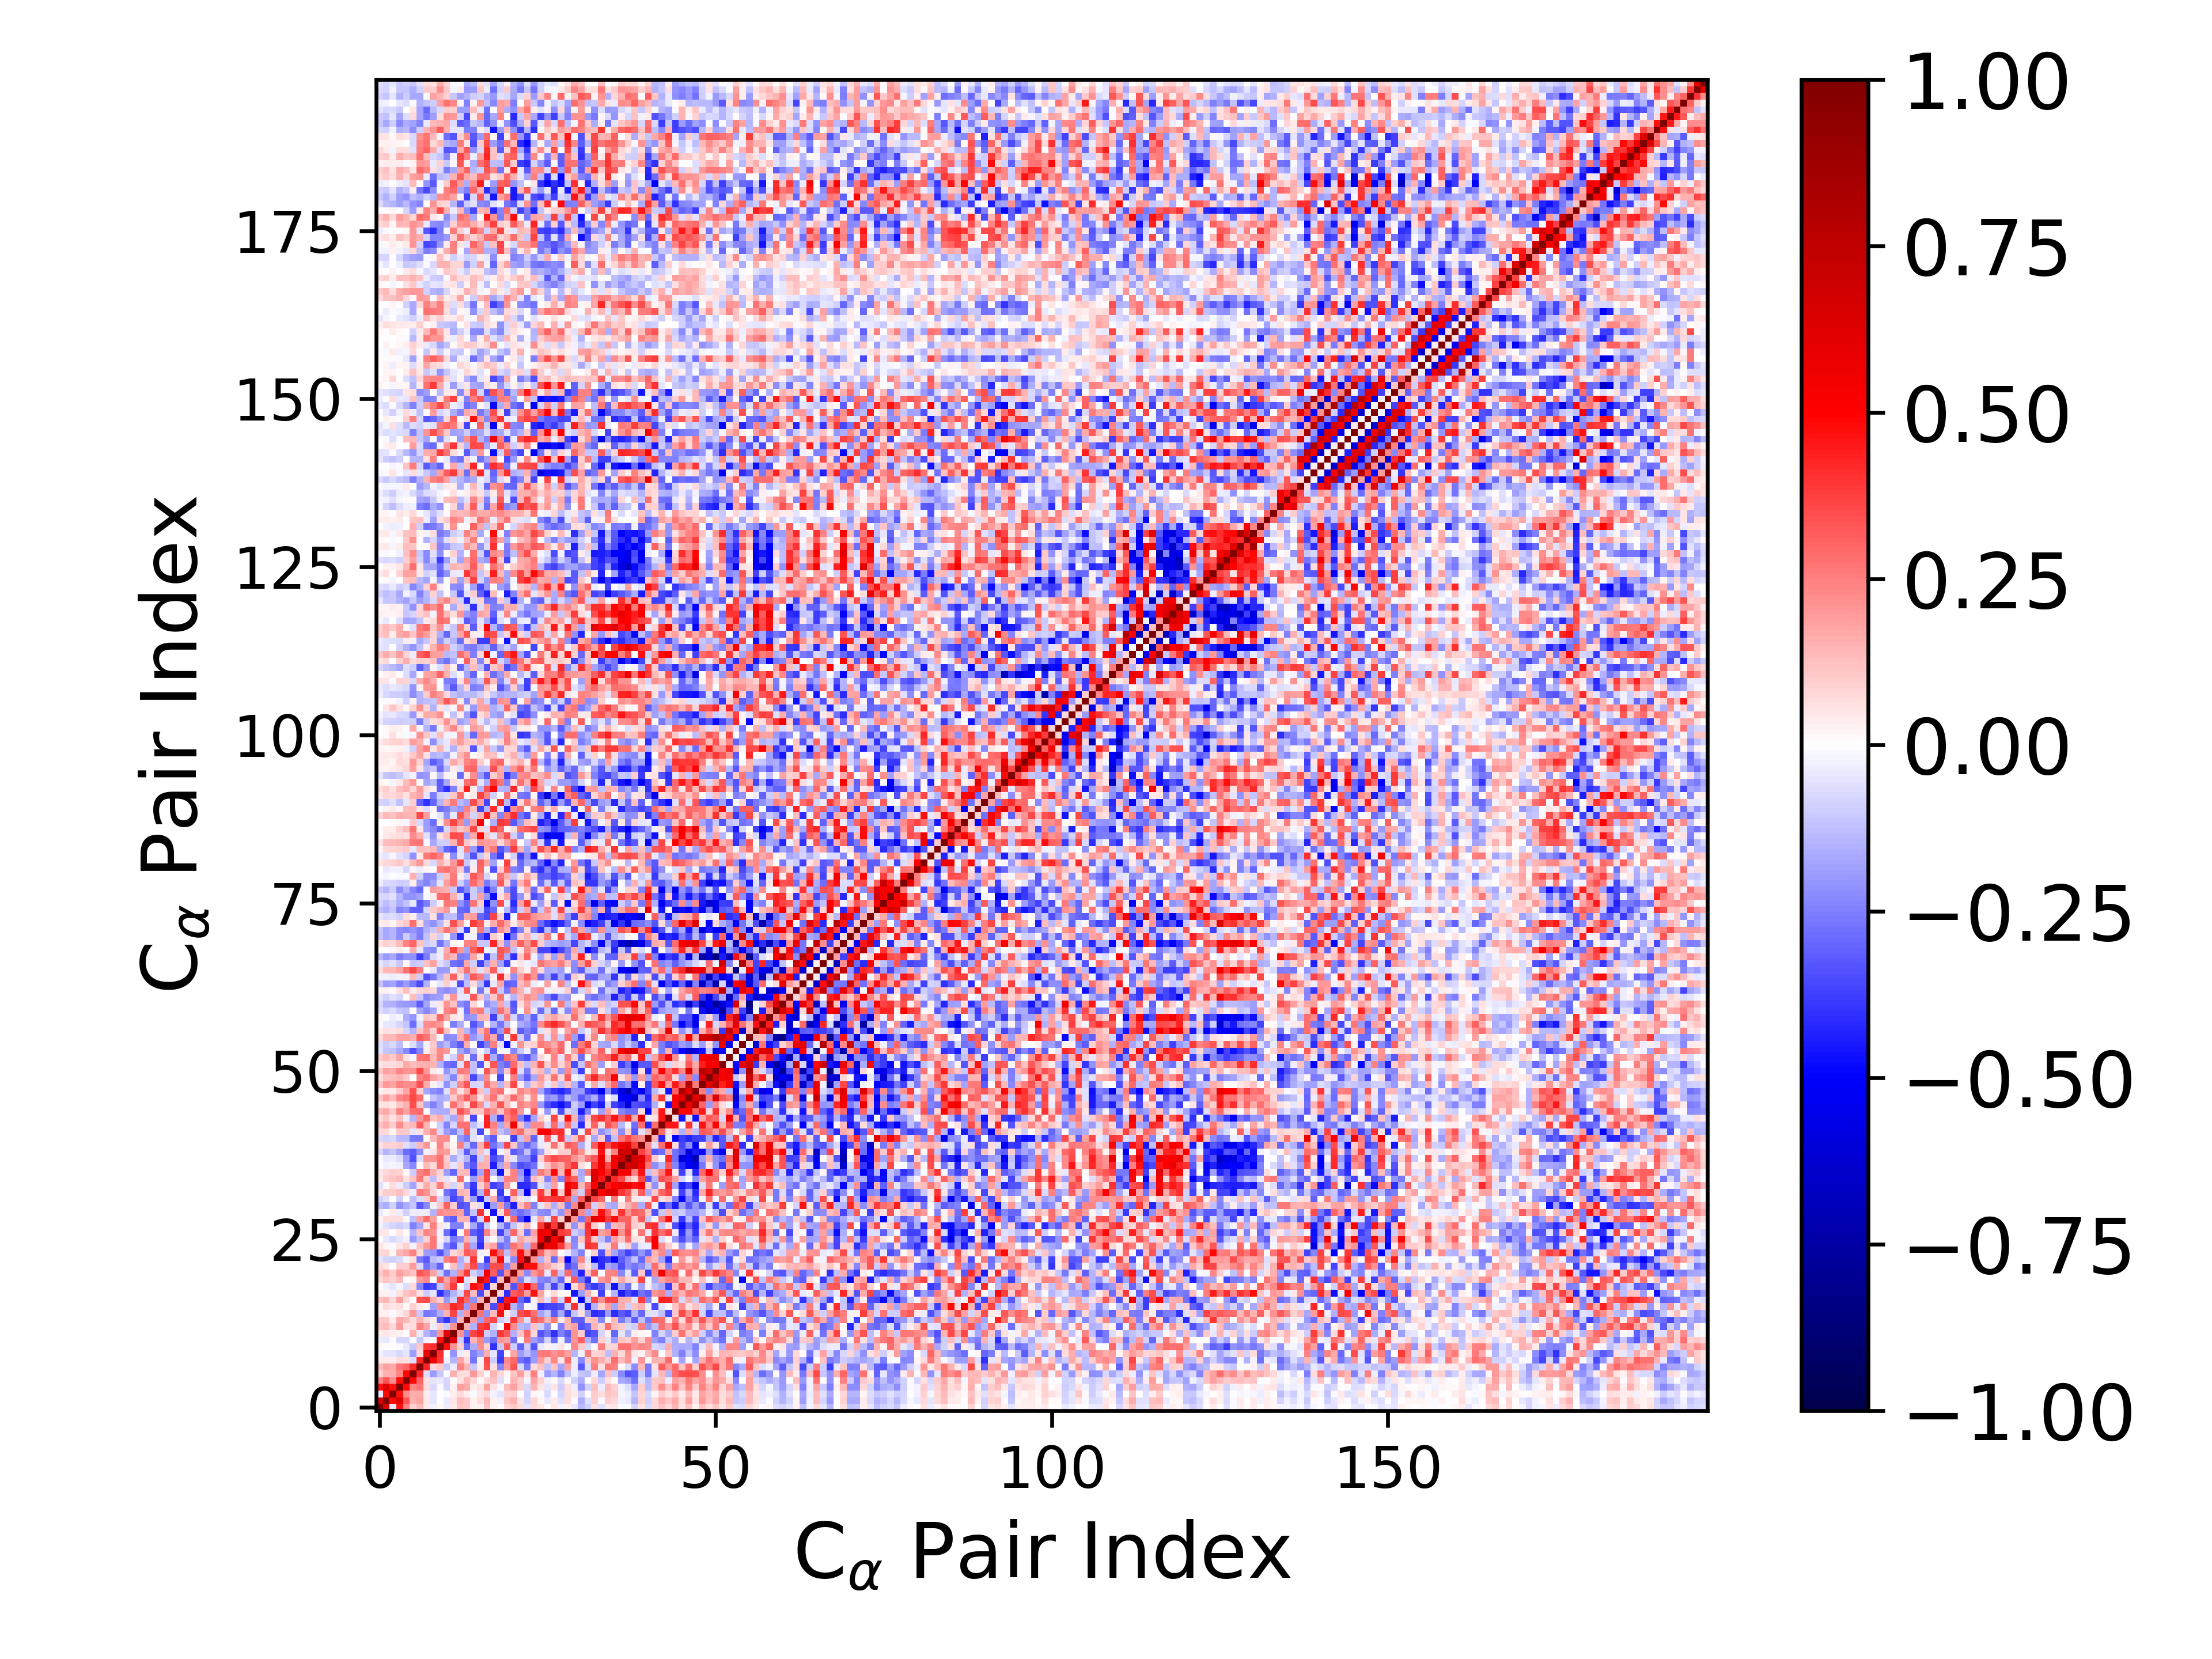

Data behind this chart, as committed beside it:
1.000000000000000000e+00, 6.426332283522817601e-01, -4.203237454218650138e-02, 4.623363635058290733e-01, 2.436734290821766236e-01, 9.057006494109708095e-02, 1.379878585457078588e-01, 4.087665632169865115e-02, -2.414514343755203366e-02, 2.133036542805856473e-02, -3.524954310596478679e-02, 4.115557389059936594e-02, 1.123970315084431432e-01, 1.078393544050319508e-01, 2.877263328711040374e-02, 3.123741675054090769e-02, 1.205638029979130554e-01, 2.899443532974011264e-02, 4.791551678404188525e-03, 8.081431042432768441e-02, 1.067467943777679618e-01, 7.173968226408274085e-02, -4.796661246699089609e-02, 7.685233693332933769e-02
6.426332283522817601e-01, 1.000000000000000000e+00, 4.817839971086153583e-01, 6.312539560545230577e-01, 3.304535499323297820e-01, 1.523669390803386037e-01, 1.867462331127212882e-01, 4.083287196626068927e-02, -4.976975597494254222e-02, -5.115237151099787972e-03, -4.475926193871827830e-02, 5.107722802029895232e-02, 1.262716805770293660e-01, 1.039024556978589281e-01, 2.850186666267570668e-02, 6.531955714040649230e-02, 1.372234254746451942e-01, 2.830308950242578156e-02, -2.714389005087484291e-02, 1.121110711355068068e-01, 1.499150212699228990e-01, 4.923949965280103452e-02, -7.873859754677930978e-02, 8.561770701812707052e-02
-4.203237454218650138e-02, 4.817839971086153583e-01, 1.000000000000000000e+00, 4.643355631252930604e-01, 2.199013319193386662e-01, 1.638466756592198981e-01, 1.696932163605837651e-01, 3.485270177001074943e-02, -4.986816237419473136e-02, 3.916429894065491697e-03, -9.751722916513730355e-03, 3.164197894753459361e-02, 7.360722018977942926e-02, 3.325321178718416981e-02, -1.362733791184733700e-02, 5.443712919972009540e-02, 7.313149382672635979e-02, -2.689629805882845850e-02, -5.427035154989195281e-02, 8.593947070714111347e-02, 9.955608752894863633e-02, -7.685614990072125313e-03, -9.361104654209191633e-02, 1.672768858534658121e-02
4.623363635058290733e-01, 6.312539560545230577e-01, 4.643355631252930604e-01, 1.000000000000000000e+00, 4.803498370785391214e-01, 2.353606128256275909e-01, 2.681155015020139643e-01, 6.597338843890725169e-02, -7.327544539471468610e-02, -1.213166434264532044e-02, -8.328505498358557135e-02, 2.922826144507397958e-02, 1.943432056074264891e-01, 1.664645296536378383e-01, 3.196925144677435771e-02, 5.840650862265569371e-02, 1.874987217660406269e-01, 6.151958914923829486e-02, -1.688805181865802793e-02, 1.330841964301277547e-01, 1.810823454507201336e-01, 9.409755053151976079e-02, -7.542397897053898514e-02, 1.419988975037644596e-01
2.436734290821766236e-01, 3.304535499323297820e-01, 2.199013319193386662e-01, 4.803498370785391214e-01, 1.000000000000000000e+00, 4.889790275861571889e-01, 2.985189299781523253e-01, 5.574056085705048763e-02, -5.270330623844044632e-02, -4.381866553583626395e-02, -8.127959541400273102e-02, -5.520902789936044802e-03, 6.028049457492357793e-02, 1.389459381313684627e-01, 8.103275362565162676e-02, 9.685808318433689751e-03, 7.671381680234654055e-02, 1.216620931278812601e-01, -6.324215329997959212e-02, 4.630527978530555797e-03, 1.475263069276513683e-01, 1.002296181965177946e-01, -1.986389601687343909e-02, 1.738592642951986844e-01
9.057006494109708095e-02, 1.523669390803386037e-01, 1.638466756592198981e-01, 2.353606128256275909e-01, 4.889790275861571889e-01, 1.000000000000000000e+00, 4.184289225029479420e-01, -6.626660087014371592e-02, -1.936964904272625299e-01, -1.064555191918517135e-01, -7.285644246062620774e-03, 1.544929819155452244e-01, 6.598953589719966373e-02, 6.368086081829506251e-02, 1.990273432699285472e-01, 8.880232686199819592e-02, 6.265275180186978890e-03, 1.482080614612475977e-01, 7.153540690048350303e-02, 2.276082479724395730e-02, 1.099802984199165085e-01, 1.914740465396896907e-01, 5.812065418901166819e-02, 2.474813059194952980e-01
1.379878585457078588e-01, 1.867462331127212882e-01, 1.696932163605837651e-01, 2.681155015020139643e-01, 2.985189299781523253e-01, 4.184289225029479420e-01, 1.000000000000000000e+00, 4.234874477262583481e-01, 7.091507621574058562e-02, 1.044054754057039680e-01, -1.073353572064920103e-01, -3.770572856172040715e-02, 2.447821528003381597e-01, 1.457282079925191209e-01, -1.085917400817639628e-01, 3.853097654888363449e-02, 3.417939828266685076e-01, 5.571281355468650498e-02, -2.352499478631901730e-01, 2.020040396023360940e-01, 3.343288512100834331e-01, -7.717045514634944536e-02, -2.631179248956309058e-01, 6.561775083891223381e-02
4.087665632169865115e-02, 4.083287196626068927e-02, 3.485270177001074943e-02, 6.597338843890725169e-02, 5.574056085705048763e-02, -6.626660087014371592e-02, 4.234874477262583481e-01, 1.000000000000000000e+00, 5.740972524404197586e-01, 3.970874552355745934e-01, -2.471513955226964376e-02, -1.465212078669302087e-01, 1.782863729485906490e-01, 7.158856875276140008e-02, -2.717075179822408537e-01, -2.132449839593205179e-02, 3.554192691817935623e-01, -1.005889146263622830e-01, -3.901330679069355267e-01, 2.343282069868553585e-01, 2.913410224361817069e-01, -2.735333492783473819e-01, -3.220925595247933759e-01, -1.896362225189668349e-01
-2.414514343755203366e-02, -4.976975597494254222e-02, -4.986816237419473136e-02, -7.327544539471468610e-02, -5.270330623844044632e-02, -1.936964904272625299e-01, 7.091507621574058562e-02, 5.740972524404197586e-01, 1.000000000000000000e+00, 4.119087234400846675e-01, -4.301040762084710339e-03, -2.035357929769726071e-01, -3.899293141359472942e-02, 3.758747969428771069e-02, -2.460998976150744477e-01, -1.801396090567001784e-01, 1.616596447268822678e-01, -5.464900468143418094e-02, -3.598241130256771836e-01, 1.083295272109464392e-02, 1.789091052926699565e-01, -1.931246796207395644e-01, -1.271196673863600468e-01, -2.103408463417595353e-01
2.133036542805856473e-02, -5.115237151099787972e-03, 3.916429894065491697e-03, -1.213166434264532044e-02, -4.381866553583626395e-02, -1.064555191918517135e-01, 1.044054754057039680e-01, 3.970874552355745934e-01, 4.119087234400846675e-01, 1.000000000000000000e+00, 4.755069354622061262e-01, 2.036579589722183892e-01, 8.774852017062620413e-02, -3.019666938412241541e-01, -1.618495145931725110e-01, 2.218134413741952027e-01, 9.256441879313467846e-02, -4.038514366516512410e-01, -1.111570572847055821e-01, 3.210208931372888763e-01, -9.904077320584352140e-02, -3.085367500770974658e-01, -9.672567054882993953e-02, -3.311762616795813630e-01
-3.524954310596478679e-02, -4.475926193871827830e-02, -9.751722916513730355e-03, -8.328505498358557135e-02, -8.127959541400273102e-02, -7.285644246062620774e-03, -1.073353572064920103e-01, -2.471513955226964376e-02, -4.301040762084710339e-03, 4.755069354622061262e-01, 1.000000000000000000e+00, 6.041384409194224814e-01, -9.809469846681836969e-02, -3.946144976543701222e-01, 1.458898148861413613e-01, 2.384767124547346462e-01, -1.962164240376023105e-01, -2.749517635897610890e-01, 2.032409591499312052e-01, 1.774488610320455184e-01, -2.766471794306943344e-01, -1.092391479816552224e-03, 2.518169027958995221e-01, -1.891006035001150942e-01
4.115557389059936594e-02, 5.107722802029895232e-02, 3.164197894753459361e-02, 2.922826144507397958e-02, -5.520902789936044802e-03, 1.544929819155452244e-01, -3.770572856172040715e-02, -1.465212078669302087e-01, -2.035357929769726071e-01, 2.036579589722183892e-01, 6.041384409194224814e-01, 1.000000000000000000e+00, 2.161225254852843780e-01, -2.570206031085585097e-01, 3.636590022407709122e-01, 4.212390975192657483e-01, -1.014145867471139273e-01, -1.541071742591108018e-01, 3.873827624033471806e-01, 3.212709457845212002e-01, -1.523352798255853402e-01, 1.171971538018157510e-01, 2.936259072515530755e-01, 7.081586366475482730e-02
1.123970315084431432e-01, 1.262716805770293660e-01, 7.360722018977942926e-02, 1.943432056074264891e-01, 6.028049457492357793e-02, 6.598953589719966373e-02, 2.447821528003381597e-01, 1.782863729485906490e-01, -3.899293141359472942e-02, 8.774852017062620413e-02, -9.809469846681836969e-02, 2.161225254852843780e-01, 1.000000000000000000e+00, 1.476199148513836490e-01, -1.560571198338621957e-01, 3.770078244932402733e-01, 4.076755040759349469e-01, -8.144322840762147075e-02, 1.099436583888649573e-02, 4.860157761695420020e-01, 2.222322967242187364e-01, -1.331551962425523150e-01, -1.574953938046811108e-01, 1.139054473883019114e-01
1.078393544050319508e-01, 1.039024556978589281e-01, 3.325321178718416981e-02, 1.664645296536378383e-01, 1.389459381313684627e-01, 6.368086081829506251e-02, 1.457282079925191209e-01, 7.158856875276140008e-02, 3.758747969428771069e-02, -3.019666938412241541e-01, -3.946144976543701222e-01, -2.570206031085585097e-01, 1.476199148513836490e-01, 1.000000000000000000e+00, 1.972533137104191259e-01, -1.987053721833349773e-01, 2.893087312001985101e-01, 3.574695026062576497e-01, -1.004762764255519580e-01, -5.512356225384537622e-02, 3.844561202756817120e-01, 2.095111017563767442e-01, -5.640384336327998460e-02, 3.152189503316986663e-01
2.877263328711040374e-02, 2.850186666267570668e-02, -1.362733791184733700e-02, 3.196925144677435771e-02, 8.103275362565162676e-02, 1.990273432699285472e-01, -1.085917400817639628e-01, -2.717075179822408537e-01, -2.460998976150744477e-01, -1.618495145931725110e-01, 1.458898148861413613e-01, 3.636590022407709122e-01, -1.560571198338621957e-01, 1.972533137104191259e-01, 1.000000000000000000e+00, 2.722854681709497293e-01, -2.157147793233971655e-01, 1.314098066162899536e-01, 4.698308417604712961e-01, 4.568184593467640442e-02, -8.898683209363762725e-02, 3.487881891979554561e-01, 3.869386030378163532e-01, 2.751977629821817928e-01
3.123741675054090769e-02, 6.531955714040649230e-02, 5.443712919972009540e-02, 5.840650862265569371e-02, 9.685808318433689751e-03, 8.880232686199819592e-02, 3.853097654888363449e-02, -2.132449839593205179e-02, -1.801396090567001784e-01, 2.218134413741952027e-01, 2.384767124547346462e-01, 4.212390975192657483e-01, 3.770078244932402733e-01, -1.987053721833349773e-01, 2.722854681709497293e-01, 1.000000000000000000e+00, 1.558767130086874675e-01, -3.472819588982544725e-01, 4.178063468958064242e-01, 6.445103645513080570e-01, -1.422768254622686079e-01, -2.440230788185160926e-01, 1.301897070401932151e-02, -2.577037548172040130e-02
1.205638029979130554e-01, 1.372234254746451942e-01, 7.313149382672635979e-02, 1.874987217660406269e-01, 7.671381680234654055e-02, 6.265275180186978890e-03, 3.417939828266685076e-01, 3.554192691817935623e-01, 1.616596447268822678e-01, 9.256441879313467846e-02, -1.962164240376023105e-01, -1.014145867471139273e-01, 4.076755040759349469e-01, 2.893087312001985101e-01, -2.157147793233971655e-01, 1.558767130086874675e-01, 1.000000000000000000e+00, 9.467363503494255483e-02, -4.237996865067805152e-01, 4.542518961903121433e-01, 5.156850093458386075e-01, -2.921400925046515051e-01, -3.896440488300415561e-01, 2.593179538289971942e-02
2.899443532974011264e-02, 2.830308950242578156e-02, -2.689629805882845850e-02, 6.151958914923829486e-02, 1.216620931278812601e-01, 1.482080614612475977e-01, 5.571281355468650498e-02, -1.005889146263622830e-01, -5.464900468143418094e-02, -4.038514366516512410e-01, -2.749517635897610890e-01, -1.541071742591108018e-01, -8.144322840762147075e-02, 3.574695026062576497e-01, 1.314098066162899536e-01, -3.472819588982544725e-01, 9.467363503494255483e-02, 1.000000000000000000e+00, 8.383608620350624374e-02, -4.099613241712015688e-01, 3.200050883842378013e-01, 3.500225426832048736e-01, 1.888895881265819920e-01, 4.662408024150119235e-01
4.791551678404188525e-03, -2.714389005087484291e-02, -5.427035154989195281e-02, -1.688805181865802793e-02, -6.324215329997959212e-02, 7.153540690048350303e-02, -2.352499478631901730e-01, -3.901330679069355267e-01, -3.598241130256771836e-01, -1.111570572847055821e-01, 2.032409591499312052e-01, 3.873827624033471806e-01, 1.099436583888649573e-02, -1.004762764255519580e-01, 4.698308417604712961e-01, 4.178063468958064242e-01, -4.237996865067805152e-01, 8.383608620350624374e-02, 1.000000000000000000e+00, 1.354093884607358023e-01, -3.288005570972469815e-01, 3.512838013570574458e-01, 4.856679748553639486e-01, 2.950325245969075971e-01
8.081431042432768441e-02, 1.121110711355068068e-01, 8.593947070714111347e-02, 1.330841964301277547e-01, 4.630527978530555797e-03, 2.276082479724395730e-02, 2.020040396023360940e-01, 2.343282069868553585e-01, 1.083295272109464392e-02, 3.210208931372888763e-01, 1.774488610320455184e-01, 3.212709457845212002e-01, 4.860157761695420020e-01, -5.512356225384537622e-02, 4.568184593467640442e-02, 6.445103645513080570e-01, 4.542518961903121433e-01, -4.099613241712015688e-01, 1.354093884607358023e-01, 1.000000000000000000e+00, 2.286862139213886036e-01, -2.364555465116251753e-01, -6.876287586663068496e-02, -1.301115705817686985e-01
1.067467943777679618e-01, 1.499150212699228990e-01, 9.955608752894863633e-02, 1.810823454507201336e-01, 1.475263069276513683e-01, 1.099802984199165085e-01, 3.343288512100834331e-01, 2.913410224361817069e-01, 1.789091052926699565e-01, -9.904077320584352140e-02, -2.766471794306943344e-01, -1.523352798255853402e-01, 2.222322967242187364e-01, 3.844561202756817120e-01, -8.898683209363762725e-02, -1.422768254622686079e-01, 5.156850093458386075e-01, 3.200050883842378013e-01, -3.288005570972469815e-01, 2.286862139213886036e-01, 1.000000000000000000e+00, 1.923210705256864217e-01, -2.341120290343101096e-01, 2.060471223683951747e-01
7.173968226408274085e-02, 4.923949965280103452e-02, -7.685614990072125313e-03, 9.409755053151976079e-02, 1.002296181965177946e-01, 1.914740465396896907e-01, -7.717045514634944536e-02, -2.735333492783473819e-01, -1.931246796207395644e-01, -3.085367500770974658e-01, -1.092391479816552224e-03, 1.171971538018157510e-01, -1.331551962425523150e-01, 2.095111017563767442e-01, 3.487881891979554561e-01, -2.440230788185160926e-01, -2.921400925046515051e-01, 3.500225426832048736e-01, 3.512838013570574458e-01, -2.364555465116251753e-01, 1.923210705256864217e-01, 1.000000000000000000e+00, 4.698603680898725821e-01, 4.750177497223667111e-01
-4.796661246699089609e-02, -7.873859754677930978e-02, -9.361104654209191633e-02, -7.542397897053898514e-02, -1.986389601687343909e-02, 5.812065418901166819e-02, -2.631179248956309058e-01, -3.220925595247933759e-01, -1.271196673863600468e-01, -9.672567054882993953e-02, 2.518169027958995221e-01, 2.936259072515530755e-01, -1.574953938046811108e-01, -5.640384336327998460e-02, 3.869386030378163532e-01, 1.301897070401932151e-02, -3.896440488300415561e-01, 1.888895881265819920e-01, 4.856679748553639486e-01, -6.876287586663068496e-02, -2.341120290343101096e-01, 4.698603680898725821e-01, 1.000000000000000000e+00, 2.133965687706488590e-01
7.685233693332933769e-02, 8.561770701812707052e-02, 1.672768858534658121e-02, 1.419988975037644596e-01, 1.738592642951986844e-01, 2.474813059194952980e-01, 6.561775083891223381e-02, -1.896362225189668349e-01, -2.103408463417595353e-01, -3.311762616795813630e-01, -1.891006035001150942e-01, 7.081586366475482730e-02, 1.139054473883019114e-01, 3.152189503316986663e-01, 2.751977629821817928e-01, -2.577037548172040130e-02, 2.593179538289971942e-02, 4.662408024150119235e-01, 2.950325245969075971e-01, -1.301115705817686985e-01, 2.060471223683951747e-01, 4.750177497223667111e-01, 2.133965687706488590e-01, 1.000000000000000000e+00
4.730947536309044327e-02, 2.090005390778238575e-02, -9.027902256718347077e-03, 5.216079427883495157e-02, 9.227416774561662816e-02, -2.564763001232201259e-02, 1.173191343777530288e-01, 1.973485627109170248e-01, 2.643610815671122993e-01, -4.296899378673565278e-02, -2.431029282353470711e-01, -3.289590559777331169e-01, -8.602377660177987218e-02, 2.743965201726284997e-01, -1.738171464563972313e-01, -4.050593817362087568e-01, 1.353760378984616430e-01, 1.789338355965418570e-01, -2.817743637285670122e-01, -2.371115881421072269e-01, 2.761127313609602063e-01, 2.074007298051413484e-01, -1.547943491794818993e-01, 2.976517981706495730e-01
-7.627252139641337719e-03, -4.548241263393319744e-02, -7.091229881982261118e-02, -4.798161713112305410e-02, -2.973409531972033559e-02, -2.020064198682051115e-01, -1.243211048599307533e-01, 9.195030015690518199e-02, 2.626250552537224836e-01, 2.632208784460554271e-02, -8.565368538814041588e-02, -2.699548152758902142e-01, -2.129277211311975115e-01, 1.419202396033945324e-01, -1.094250330812172323e-01, -3.648687595440799902e-01, -6.089096463116591695e-02, 1.398572870648017059e-02, -1.261590518117179927e-01, -2.565362855251072105e-01, -4.015751503742220202e-02, 1.697420504159584675e-01, 1.111508558663254626e-01, 1.375350415661308889e-01
5.317437607654575821e-02, 4.185709511911444441e-02, -1.490015370259083942e-03, 4.931917835525326255e-02, 8.934832681351987174e-03, -1.439926240293795678e-01, 1.157924753386492950e-01, 2.418569029512130653e-01, 2.128294962037806104e-01, -2.404793797052821175e-02, -2.878115380289136271e-01, -4.038893783834832107e-01, -3.414401557598945383e-03, 2.645763748946310390e-01, -3.148923094655459165e-01, -3.603495704293925295e-01, 2.451612666795725815e-01, 7.481570675223478406e-02, -3.647193603177305565e-01, -1.595381601424690765e-01, 3.042521864081688121e-01, 9.878943823613796360e-02, -2.846639920888330288e-01, 1.833365870023669630e-01
-2.897578911121706860e-02, -6.221621050401582309e-02, -8.390055205775684422e-02, -9.720282608729480245e-02, -7.388886353008401742e-02, -2.478168131015609232e-01, -1.785379115693368490e-01, 5.453367636346679453e-02, 2.494001964302599017e-01, 5.061040609147398478e-02, -2.499782694560251026e-02, -2.487138740023805417e-01, -2.439945524877848992e-01, 4.252660316729961476e-02, -1.675898769481862505e-01, -3.303872714840491720e-01, -8.964856645232228971e-02, -1.582700430963159075e-03, -1.425463693252286279e-01, -2.918384759445236121e-01, -1.103697417379923551e-01, 5.997459258398765702e-02, 1.337011058850948175e-01, 1.133842053351753233e-02
2.556130763591249466e-02, 6.730736550412239061e-02, 6.893617319243389163e-02, 6.666372161759646919e-02, 1.113606764249165833e-02, -1.227912296093483790e-01, 1.851943327772915815e-01, 2.864924609574217573e-01, 1.811443185627999719e-01, 1.195173245122142531e-03, -2.702158191551906063e-01, -3.156460166840561188e-01, 1.440448748683888502e-01, 1.456081805889161696e-01, -3.759305733937199911e-01, -8.375673439031447454e-02, 4.342701617980962436e-01, 1.055854686642483144e-02, -4.797341546749706032e-01, 4.750133574574635226e-02, 2.958995652427249268e-01, -3.438011155652642148e-01, -5.069188675252396248e-01, -4.194771233001103050e-02
-4.539128561915053983e-02, -1.507417764874622625e-02, 4.119871342084973492e-02, -3.720870579723741661e-02, -8.660810975154212277e-02, -3.750629674105115940e-02, -3.446330861333707363e-02, -3.720715553928114622e-02, -1.478402077060140263e-01, 2.329398146881647425e-01, 2.053695014353058290e-01, 2.037890642368584138e-01, 1.822745560481184302e-01, -3.105897389648734630e-01, -1.120782313782689582e-01, 4.026478419975535461e-01, 2.174460794440946990e-02, -4.594836084386454966e-01, 6.309886330658025233e-02, 3.264864384895449501e-01, -2.414225901151745290e-01, -2.842983233073878013e-01, -2.332612126327746338e-01, -1.441522449991690102e-01
-1.361657597154543042e-01, -1.634826990058587948e-01, -8.616219854216196350e-02, -2.146766630512967344e-01, -1.596300574164220554e-01, -1.165011064099602672e-01, -3.258536478056893726e-01, -2.343313561349487373e-01, -2.753993974383853183e-02, 1.028398332287069616e-01, 3.071823390016457100e-01, 9.994262679605932231e-02, -3.380386162473604239e-01, -3.125155950200946275e-01, 5.833061066275370410e-02, -6.299768836919007742e-02, -5.066282683302962830e-01, -1.922300614442655764e-01, 1.901515066703875767e-01, -2.635089426711048621e-01, -4.298929081052206835e-01, 1.176501373729749028e-01, 2.354259600528630925e-01, -2.462244057576892797e-01
-9.146491249071120322e-02, -5.833441891199987045e-02, -2.251076372185823685e-03, -9.235197793370798769e-02, -3.400320387557190845e-03, -1.320030090582833548e-01, -6.922755528488655496e-02, 9.491963344307749462e-02, 2.539694901785636838e-01, -7.109395635044535311e-02, -1.512563700433675329e-01, -3.594664577808627248e-01, -2.919161478937216669e-01, 1.066709140812545642e-01, -1.875678391840061854e-01, -4.369310660238457933e-01, -9.623080451315721429e-02, 1.628352147152942186e-01, -3.195268961143323816e-01, -4.133615832286872682e-01, 1.184801623945758858e-01, 5.264469460287258401e-02, -5.931957577955655758e-02, -6.725151744117584783e-03
5.673101361898892636e-02, 9.986202497074665729e-02, 9.645425062907304892e-02, 1.290574736063477834e-01, 7.600875984559844756e-02, -3.203457508651136321e-02, 2.545013511590449307e-01, 2.126876697694436436e-01, 8.117782286665507774e-02, -1.033278053911371695e-02, -2.780434296577937170e-01, -3.349921859997052054e-01, 1.432914761119647440e-01, 1.250616360196977472e-01, -4.130109332152930857e-01, -1.483505325049652712e-01, 3.636700868371837148e-01, 1.640048191210160058e-02, -3.834754293328412333e-01, -2.201473878105529580e-02, 3.048840276041735464e-01, -1.280387514278803485e-01, -5.029742245174542159e-01, 9.015105289475776329e-02
-6.190198652704763382e-02, -1.064331662926667858e-02, 6.609416204036325238e-02, -3.898675148798676215e-02, -1.012499383928418956e-01, -1.745753321950054837e-01, 6.022926194595689536e-02, 1.602096386585828425e-01, 9.082106772522044458e-02, 2.571875775444266710e-01, 8.633253448938751906e-02, -8.504310706294772315e-02, 8.253076647115281661e-02, -2.268114922655735388e-01, -3.849824410734516977e-01, 9.043088659923427530e-02, 2.128190909375290152e-01, -3.723333752100043692e-01, -3.234858947415610309e-01, 2.023859896803365255e-01, -7.315186728551378512e-03, -4.193101764046610058e-01, -4.126549591209330847e-01, -3.374273817536954656e-01
4.658174917050900837e-02, 9.754193854564323363e-02, 1.125208826024049341e-01, 1.378103626640347079e-01, 5.711674096289960645e-02, 1.204584985983150891e-01, 2.640469105454750220e-01, 9.578952334676749114e-02, -1.251215983840952006e-01, 7.289934256863085660e-02, -5.023366340198367336e-02, 2.962920992345149246e-02, 2.824839188728226480e-01, -1.068077090714648035e-02, -1.947443658754253737e-01, 1.868647242148805121e-01, 3.544464270805487427e-01, -1.101775927949072940e-02, -1.230730951333948164e-01, 2.487678845835739616e-01, 2.414431775028395011e-01, -1.688781674774773867e-01, -3.816652869879305077e-01, 1.315483594985171201e-01
4.898894310093895171e-02, 7.533056796322902537e-02, 9.754948621653894425e-02, 9.287668499688256363e-02, 8.143151433338869510e-03, -9.915134283955245875e-02, 2.432486322811282242e-01, 2.820822646854606597e-01, 1.522801506466124055e-01, 8.158805082121328711e-02, -1.882034368502275845e-01, -2.971876379568546556e-01, 1.294647722004559354e-01, 1.351352984300379645e-01, -4.121506173391382699e-01, -1.735064774599358317e-01, 3.669528652239730793e-01, -1.468378635266285037e-01, -4.622036692682939818e-01, 6.463319392526098439e-02, 2.475737666238062296e-01, -2.103921740858282208e-01, -4.890764419490508663e-01, -1.722040636941476466e-01
-9.209043962843584466e-03, -2.819209238880128129e-02, -1.784793526543245953e-02, -3.077215795910513002e-02, -1.650607762531593747e-01, -2.342512075025927343e-01, 8.428572177676264821e-03, 1.391230027338375974e-01, 7.436069334479909754e-02, 2.758538960648410643e-01, 1.112919829896504842e-01, -4.932748138001886995e-02, 1.015292191181946108e-01, -2.537375799478932548e-01, -3.240589316220224836e-01, 1.630290856159226087e-01, 1.507291451888965739e-01, -4.377582372755969287e-01, -1.674968686280630115e-01, 1.689037173997827157e-01, -2.268709530240179129e-01, -3.471969892295941884e-01, -3.201592569204981809e-01, -2.747862407028558995e-01
-1.314818093400332844e-02, -4.468968657146099588e-02, -3.790614937508379745e-02, -6.600077749346143496e-02, -1.943940604726136223e-01, -3.393725799085733352e-01, -6.675780541614277641e-02, 2.066294580751130983e-01, 2.132990263201558490e-01, 2.798594868536096736e-01, 9.675515928830100143e-02, -1.587568280927938447e-01, -7.759775609848343358e-02, -1.475978754097113377e-01, -3.596052788663366973e-01, -8.726216191908886533e-02, 1.440349793469423434e-01, -3.569228010747899638e-01, -2.772881111099868567e-01, 9.069050525477587166e-02, -5.311572723496501419e-02, -2.220863972917394014e-01, -2.338339943137781873e-01, -3.698148728801015084e-01
-7.885835926815792929e-02, -1.415014045597237646e-01, -1.154967054972755314e-01, -1.673920908101037552e-01, -2.877428758920805851e-01, -3.155883972627081535e-01, -2.210532397782316583e-01, -2.590735477890808089e-02, 5.149717592138889494e-02, 2.078784037859678357e-01, 1.951509837173751594e-01, 3.323755036876416963e-02, -9.398000685560858880e-02, -3.197704279395863769e-01, -1.475768641996833830e-01, 1.185000230032615537e-01, -5.047148906950189862e-02, -4.071389757776912033e-01, -2.230872305947162459e-02, 6.537974325842182965e-02, -3.143714822447584156e-01, -2.660176359212259034e-01, -1.243143869915402100e-01, -3.094297792629121524e-01
5.590592715877865798e-02, 8.939962108580311317e-02, 8.376299610815608754e-02, 9.774821047970724819e-02, -6.172737952385382032e-02, -1.004905078994480366e-01, 1.346045937356536160e-01, 2.055032428330674232e-01, 1.926955162459566620e-02, 2.410190344583082733e-01, 8.690224943347582554e-02, 1.830313518484966498e-02, 2.468322793727918962e-01, -1.209322370996054608e-01, -2.966331915021174770e-01, 1.526548214003003168e-01, 3.781562843627097048e-01, -2.811148751904820609e-01, -1.774267761093804574e-01, 3.600500226694343664e-01, 1.043769286343336627e-01, -2.255720373035740023e-01, -2.893672123723569634e-01, -2.053547762024151291e-01
-7.510576117412012809e-02, -9.222320611835903292e-02, -7.747346789973118264e-02, -1.359822888862150247e-01, -1.370144699310835712e-01, -2.619699044861851789e-01, -2.593077988067166717e-01, 1.358784085872975084e-02, 1.404697280807655768e-01, 2.213233740105035319e-01, 2.222013722249207568e-01, 5.026155646576648157e-03, -2.085644204757356457e-01, -2.633189582288863462e-01, -6.156049604631592953e-02, -2.503624010453093726e-02, -2.275899761762068263e-01, -3.150453164781659710e-01, 2.607871893777550729e-02, -1.466640296380690434e-02, -3.791636790416321179e-01, -1.185615478168432352e-01, 1.822063409540891910e-01, -2.997819065424136564e-01
7.351264778482118067e-02, 7.560624959215904439e-02, 1.747199367334777154e-02, 1.047451094958769535e-01, 1.035453283787379636e-01, -5.195379992240912320e-02, 5.568115328012551019e-02, 1.525292080597472899e-01, 2.306114275263072833e-01, -7.179353072043001549e-02, -1.947649690762338071e-01, -2.491978284040060609e-01, -1.194109312423545927e-01, 2.985811850552099744e-01, -6.011515785483937530e-02, -3.592488101640655684e-01, 4.444143019838859079e-03, 2.055634885074860974e-01, -1.228717896688998612e-01, -1.756293831112418213e-01, 2.290086232462838489e-01, 2.845231187485287028e-01, 1.317228205427362631e-01, 1.443881097490940790e-01
1.246801498921550205e-01, 1.626309961692984918e-01, 9.872001167073210515e-02, 2.240198441938014706e-01, 1.229670545170320345e-01, 1.372694426803041379e-01, 3.166651035294373862e-01, 1.475210291113511485e-01, 5.338358914893765426e-03, -1.007239516060626228e-01, -2.433706536403230369e-01, -7.887698190759302730e-02, 2.766120024215024675e-01, 2.778181603040323910e-01, -1.199040420376772387e-01, -4.798050327150925332e-02, 4.390256208543150684e-01, 2.450854458270425862e-01, -1.653117099218026353e-01, 1.794158983643254490e-01, 5.337959993664188607e-01, 1.225119910198613216e-01, -1.856531614680763664e-01, 2.275199483689799018e-01
7.454686201336167828e-02, 1.103841252587633576e-01, 6.014318148672927883e-02, 1.178068136010918671e-01, -3.466309184640834623e-02, -1.445668357341634569e-01, 2.021521209943396846e-01, 2.896203119901795131e-01, 1.246937297309007181e-01, 1.594101444985215055e-01, -9.741370162865987947e-02, -1.657187296484389505e-01, 1.987807107243229066e-01, 4.518060824357383182e-02, -3.581821145729876532e-01, -8.378722902584040400e-03, 4.252190366716919745e-01, -1.582297290434666048e-01, -3.844190992398616724e-01, 2.392325647207071693e-01, 3.096306427570368336e-01, -2.567131118496068787e-01, -4.070411319653212678e-01, -1.770101270393634740e-01
1.430599641795003152e-01, 1.686891628527622256e-01, 1.079598647109357989e-01, 2.457077293760017433e-01, 1.848967232033944252e-01, 2.885146768273891271e-01, 2.965171255075517709e-01, -2.430682041553552247e-03, -1.531802078501954822e-01, -1.612851644937239592e-01, -1.575015982669012993e-01, 9.640184741107626909e-02, 3.381190172254470716e-01, 2.555272455083629213e-01, 1.038154068257773760e-01, 1.132715577270720780e-01, 2.696373779859335129e-01, 2.163822650669056102e-01, 1.128596943154989846e-01, 2.621834548845452528e-01, 3.412864764636638903e-01, 2.017954968778890024e-01, 8.839739641071728141e-04, 3.231339298538585258e-01
4.944091231433798972e-02, 5.662217789908325499e-02, 4.432200660124937380e-02, 1.140472430074450927e-01, 1.550497542000525142e-01, 3.466574859619783733e-01, 1.122819586871583175e-01, -1.742487489599810202e-01, -2.480142462154354410e-01, -1.670754389657392869e-01, 2.843097792622523157e-02, 2.762843920884238136e-01, 1.600035374385324893e-01, 6.832497370565687733e-02, 3.525467389462789147e-01, 2.182974951433824806e-01, -7.337906979741426472e-02, 1.533416638141873733e-01, 3.313046466918350141e-01, 1.363180052748408644e-01, 2.317983602850482230e-02, 2.454087550246916993e-01, 1.987547604744555330e-01, 2.342478759629260943e-01
1.199041752906150060e-01, 1.842313426497660944e-01, 1.400876252508288788e-01, 2.377608528477030969e-01, 2.643765739615406285e-01, 3.575410273104622227e-01, 2.855341753655983306e-01, -5.056765424256224294e-03, -1.159667007189729010e-01, -1.603438805722185445e-01, -1.406729270304985513e-01, 1.080891363487479634e-01, 2.148715800049049718e-01, 3.152436457790814828e-01, 2.170297052865055865e-01, 5.789551603762958798e-02, 1.586530128620675939e-01, 2.671644904864195480e-01, 8.501038838196754710e-02, 1.367738617758288977e-01, 2.952436188418327556e-01, 1.910755848571788762e-01, 5.023119392011532458e-02, 2.176389032123015876e-01
2.968295216561286226e-02, 4.765000194913202730e-02, 4.474472099920191043e-02, 9.437306423248048581e-02, 1.776323178272853076e-01, 3.360814847665953842e-01, 9.278490964833126242e-02, -1.765616194281738605e-01, -2.215451420629209467e-01, -2.447943201149724857e-01, -6.098879902704954642e-02, 1.933791100268412166e-01, 5.849322518515701064e-02, 1.582492318529666875e-01, 4.124333571394450115e-01, 1.247768225659897506e-01, -1.012824381535104568e-01, 2.406570058570829673e-01, 2.787694593327779691e-01, 1.730014678921660762e-02, 5.844552645181592260e-02, 2.346196257261296825e-01, 1.822071654020343268e-01, 2.447538636512230636e-01
1.191068053566266272e-01, 1.953170195753126948e-01, 1.788165361614812987e-01, 2.441568638250178336e-01, 2.240593957938137037e-01, 2.247685084994656968e-01, 3.375737613323364639e-01, 1.572179500806354935e-01, 3.093499426981677694e-02, -5.317716115800526916e-02, -2.142495380104744718e-01, -8.913048214195529173e-02, 2.310640565011340131e-01, 3.323487766275115551e-01, -7.957695991522338586e-02, -7.418416823255909176e-02, 2.863634401162200582e-01, 1.670043612607957084e-01, -1.450283872121237716e-01, 1.306118915428290950e-01, 3.548976474326993591e-01, 3.782693203246269981e-02, -1.464150708446405325e-01, 1.027247888270089171e-01
6.411831448466998040e-02, 1.231878321143325544e-01, 1.325028889066043047e-01, 1.419275456107711164e-01, 1.088049259556659321e-01, 2.984999846289069537e-03, 2.435357460543067787e-01, 2.764607143934076361e-01, 1.799130302261725267e-01, 1.331027646249012819e-01, -1.248184383316460339e-01, -2.356627687536832771e-01, 1.084253353884793714e-01, 1.713753763368226768e-01, -3.528051139182336038e-01, -1.759683570985357270e-01, 2.252428615288861180e-01, -6.608956872977407408e-03, -3.668587429643788700e-01, -9.494979299897688893e-03, 2.425737723662512169e-01, -1.875339491364655942e-01, -3.199257669633451817e-01, -1.710874885962344882e-01
1.126511054188420041e-01, 1.823802441220890858e-01, 1.695382349480134554e-01, 2.390566583976801995e-01, 2.048809775729825700e-01, 2.150085337882026160e-01, 3.556079479359141038e-01, 1.983573358183438329e-01, 4.226250239249908225e-02, -1.931646877333681109e-02, -2.107658343658266320e-01, -1.030991439439607332e-01, 2.628587504998104452e-01, 2.494110463059006355e-01, -1.301744171731606392e-01, -1.963331693568201933e-02, 3.306827886678976869e-01, 1.847165546221077037e-01, -2.288385567361548023e-01, 1.084206240506054575e-01, 3.866101785349810305e-01, -6.866627139615456843e-02, -2.569669735460449189e-01, 9.601106011229221249e-02
4.969036157211442067e-02, 6.251991385125314771e-02, 6.854187443393305879e-02, 8.549470035110061372e-02, 1.646036505366379188e-01, 1.250282155891591640e-01, 1.511068694131418588e-01, 1.612974188101798656e-01, 1.475925020992162884e-01, -1.499720333559573238e-01, -2.740405499534537270e-01, -2.999718014368606411e-01, -5.692213213515710801e-02, 3.344538834217429812e-01, -1.177924300069346369e-01, -3.300645571004128809e-01, 4.117689879297704164e-02, 3.337934366149926113e-01, -2.477707529471186443e-01, -2.956210796776198579e-01, 2.928392241291953857e-01, 1.114066964411459665e-01, -1.288027956703046983e-01, 1.444778528015161767e-01
1.029285646892176692e-01, 1.369868932219381885e-01, 1.074516907273793953e-01, 1.719420641069399069e-01, 5.547619921227437551e-02, -1.642176659790149998e-02, 2.667694302837074760e-01, 2.860815366860178233e-01, 1.388527823182503507e-01, 2.353027385606011324e-01, -3.547621527839368849e-02, -9.173649298013386577e-02, 2.378995850727307348e-01, 3.712099379084547041e-02, -2.816436717576197846e-01, 5.598024883001341545e-02, 3.715646124736616263e-01, -1.565988042824482396e-01, -3.120573878629653297e-01, 2.920248262890200452e-01, 2.334261668500406117e-01, -2.845595628122888354e-01, -3.316412442067746547e-01, -1.970932486483642221e-01
-6.159843554613063377e-02, -1.152941894388722771e-01, -1.210890194794029817e-01, -1.679931798189918946e-01, -2.312413349529731654e-01, -3.404585024082857903e-01, -2.345664505741719696e-01, 3.840748532779635072e-02, 1.124752976412275313e-01, 2.330259642148070354e-01, 1.957447952788381740e-01, -1.175126280528605155e-02, -1.773593213333399532e-01, -2.423657822089428371e-01, -1.310023400740816801e-01, -1.764591717019006398e-02, -9.561166331825252107e-02, -2.990175174048002038e-01, -1.970274414147485734e-02, -2.138695462744026957e-02, -2.406584565003766218e-01, -1.083878424517935035e-01, -2.431765485813084521e-02, -2.676020312816383417e-01
-6.397860598594817816e-02, -1.009142688098150498e-01, -7.574525446504720705e-02, -1.325261357045618427e-01, -6.144167474944746583e-03, -6.952621791557818398e-02, -1.714227615267970850e-01, -2.552149827967132786e-02, 1.070454405416569332e-01, -1.944821431252402588e-01, -1.349785790915654371e-01, -2.509655692738459454e-01, -3.189513529750099829e-01, 1.625489583720746978e-01, -5.022003649453198396e-03, -3.701111064204715140e-01, -2.497716401997961966e-01, 2.428531956702954242e-01, -5.938966358428362374e-02, -4.843956081699491989e-01, -2.473056116190474468e-02, 2.070186376336550227e-01, 7.055125094826106280e-02, 9.257962088757068497e-02
8.558873951793745383e-02, 1.390484531166374105e-01, 1.379624755740292141e-01, 1.811109447313603849e-01, 1.870090283097334549e-01, 1.534458151222662103e-01, 3.185030946363742732e-01, 2.675389532253654168e-01, 1.346237934349391874e-01, -6.242834021360923503e-03, -2.294348683344535622e-01, -2.201059091487835850e-01, 1.586630370505878740e-01, 2.755378546641707449e-01, -2.033641576564698961e-01, -1.343869189834986100e-01, 2.898462240608412621e-01, 1.655071319490863391e-01, -3.276839553367685287e-01, 2.781016985894834218e-02, 3.889567917809401143e-01, -8.815351741389351736e-02, -2.799028593617023386e-01, 3.025607909929282566e-02
4.458297421076927447e-02, 6.073615561830596893e-02, 4.723277470328867550e-02, 6.330619497123604611e-02, -8.006813425615579016e-02, -1.438334705369499755e-01, 1.118687310545843361e-01, 2.015766324618960825e-01, 9.266370906545309816e-02, 3.208077959532110723e-01, 1.211484342064723663e-01, 1.280149167584576642e-02, 1.460400440332520478e-01, -1.443948139531729125e-01, -2.544546721107466825e-01, 1.465334132065840289e-01, 2.710674507553857415e-01, -3.494890776737131777e-01, -1.969057434381441263e-01, 3.417822347321321508e-01, 3.837835056623570967e-02, -3.158581232225813884e-01, -2.514852360307177626e-01, -3.098212326758922885e-01
-1.491180196227525137e-02, -4.663787539545519167e-02, -4.759795318080068532e-02, -7.890918227855535372e-02, -1.168436672149658906e-01, -2.839689414844531190e-01, -6.501495351332359229e-02, 2.222903459125908088e-01, 2.324472233754616424e-01, 2.009661813261342245e-01, 9.650974886996368379e-03, -2.508430300747180874e-01, -1.637557672454343083e-01, -1.549241929796663086e-02, -3.287690223093381880e-01, -2.282397595400020573e-01, 2.865411177125586073e-02, -1.470689456575930143e-01, -2.725245187728247420e-01, -1.226529451145708521e-01, -2.773108525226906929e-03, -1.619240385866446419e-01, -1.972108584620937410e-01, -2.671483521652807114e-01
1.709018108456677315e-02, -7.161616656514598316e-04, -3.131003340288990300e-02, -2.236071704746723718e-02, -1.585967913443505628e-01, -2.034732985435240282e-01, -2.917124722940444073e-02, 1.141965206378360576e-01, 8.720323305513622003e-02, 3.046276359303194403e-01, 1.842119608682807053e-01, 4.879454055928981321e-02, 4.405699214677154252e-02, -2.253078976192235128e-01, -2.022800797036156117e-01, 1.478383432252735330e-01, 1.347088507415080127e-01, -3.675753476048294055e-01, -1.056506561275402656e-01, 2.555949434533972831e-01, -8.186725764061748845e-02, -2.561017859287123555e-01, -1.618228191457786458e-01, -3.072930265718121223e-01
-6.751635027593097527e-02, -8.793047456824536201e-02, -6.583364733704796801e-02, -1.156672436500841006e-01, -1.200355147920089821e-01, 1.272969425149138301e-02, -1.794811253685107133e-01, -2.332176104468686728e-01, -1.740320006988219093e-01, 2.999190390541981235e-02, 2.364949074045740451e-01, 2.883601552218950093e-01, -2.698372468858628928e-02, -2.784295382209425185e-01, 2.228817709189064855e-01, 2.644843043246444814e-01, -1.063797414320059170e-01, -1.985509947899973260e-01, 2.772512165067685941e-01, 1.702990738935077630e-01, -3.049927390808495065e-01, -1.361237329985150006e-02, 2.119181045909608041e-01, -4.612754679645277023e-02
-8.073854610120885511e-02, -1.441039449591155763e-01, -1.545317708094541553e-01, -1.948851645004258115e-01, -1.986916758495101132e-01, -2.039759771405397493e-01, -3.179528629855729593e-01, -1.763862995580605664e-01, -3.651391655126842023e-02, 4.700050639213648740e-02, 2.105430759374528615e-01, 1.115023747703428325e-01, -2.223078080642325871e-01, -2.654332963577152871e-01, 7.960621612120283297e-02, 6.812536794003702309e-03, -2.248846627993460745e-01, -1.610901951962543099e-01, 1.722729268065069652e-01, -1.135643597947494920e-01, -3.283631468257924846e-01, 6.394395441421907300e-02, 1.832557912297274605e-01, -8.502130064095672624e-02
... 137 more rows
